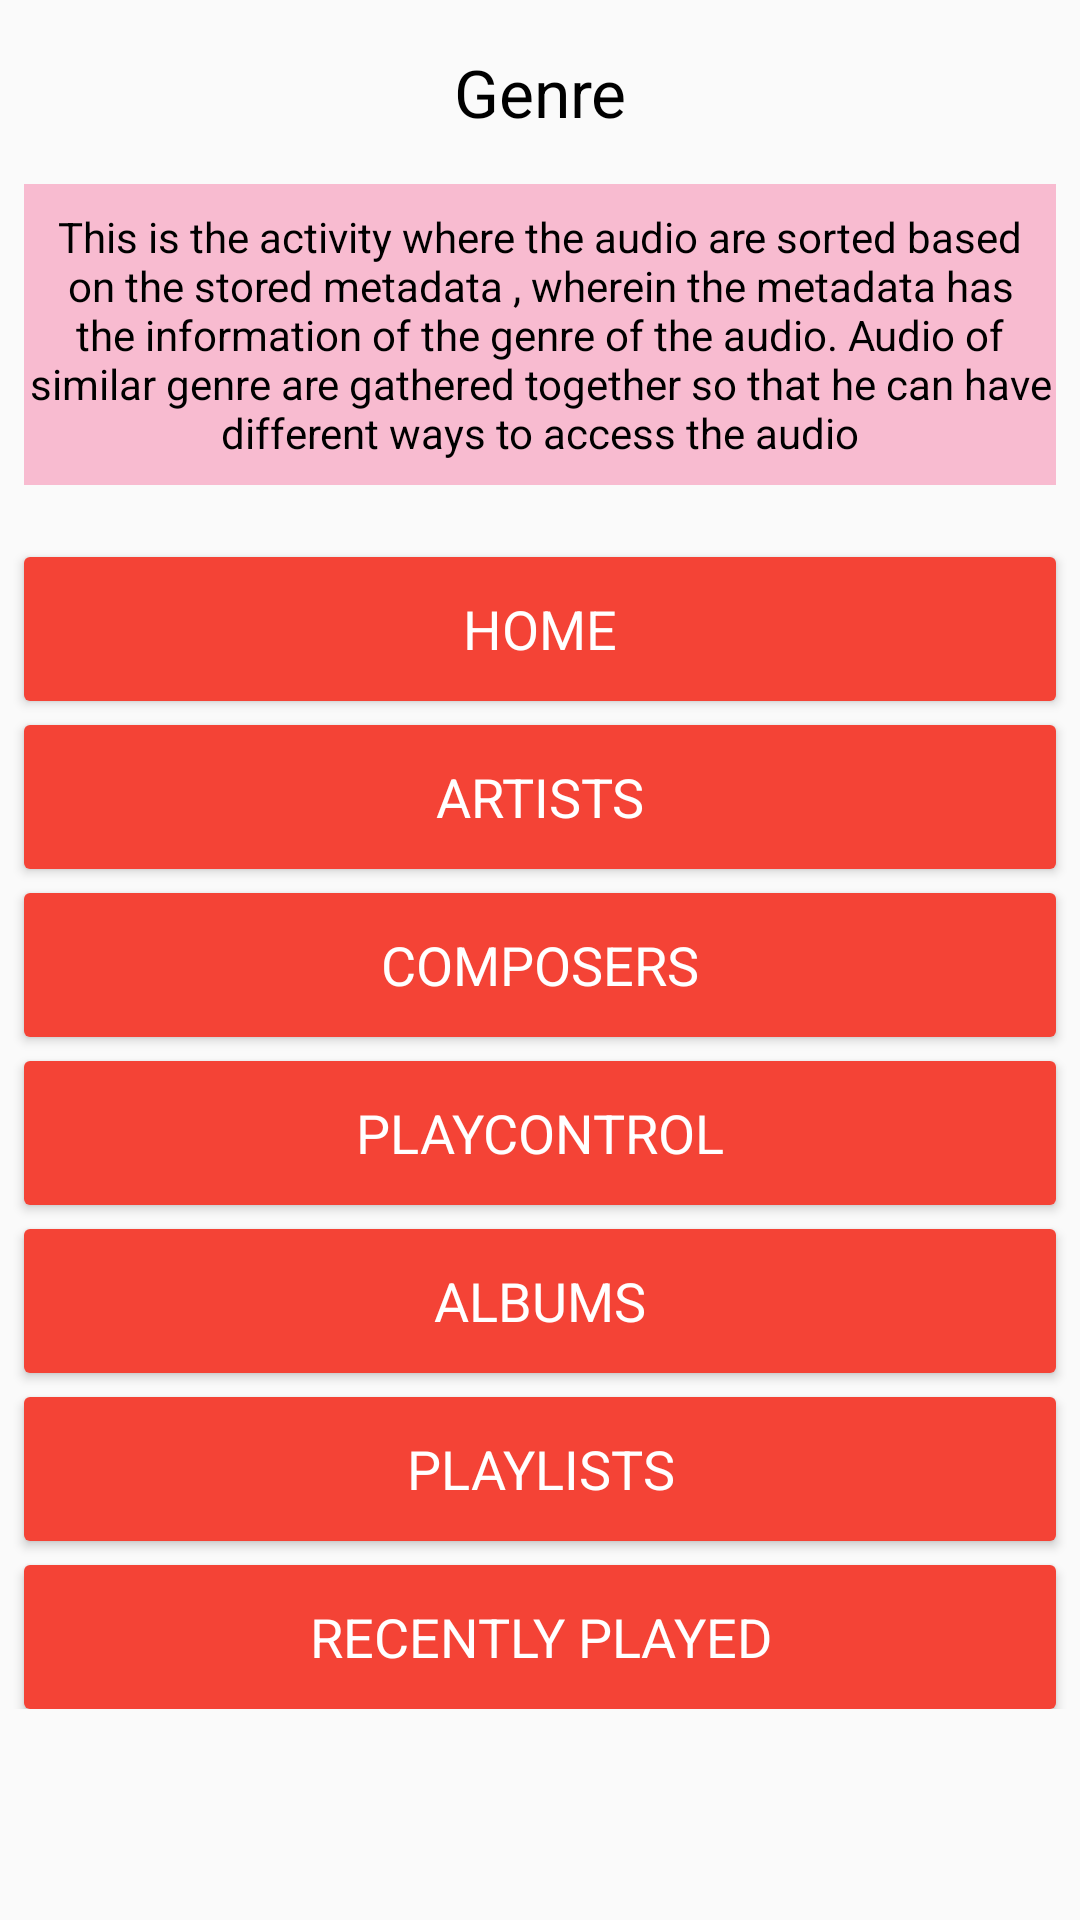

Here is an Android app screen rendered from its layout file. Give the layout XML and the strings, colors and styles it references.
<!-- AndroidManifest.xml: application theme AppTheme -->
<!-- res/layout/activity_genre.xml -->
<?xml version="1.0" encoding="utf-8"?>
<ScrollView xmlns:android="http://schemas.android.com/apk/res/android"
    xmlns:tools="http://schemas.android.com/tools"
    android:layout_width="match_parent"
    android:layout_height="match_parent"
    tools:context="com.example.sanket.musicalstructure.GenreActivity">

    <LinearLayout
        android:id="@+id/activity_genre"
        android:layout_width="match_parent"
        android:layout_height="match_parent"
        android:paddingBottom="16dp"
        android:orientation="vertical">

        <TextView
            style="@style/Heading"
            android:text="@string/genre_activity" />

        <TextView
            android:background="@color/genrePlayedTextViewBackground"
            style="@style/Description"
            android:text="@string/genre_activity_desc" />

        <Button
            android:background="@drawable/roundedbutton8"
            android:id="@+id/buttonHome7"
            style="@style/ButtonTheme"
            android:text="@string/home" />

        <Button
            android:background="@drawable/roundedbutton8"
            android:id="@+id/buttonArtist7"
            style="@style/ButtonTheme"
            android:text="@string/artists" />

        <Button
            android:background="@drawable/roundedbutton8"
            android:id="@+id/buttonComposer7"
            style="@style/ButtonTheme"
            android:text="@string/composers" />

        <Button
            android:background="@drawable/roundedbutton8"
            android:id="@+id/buttonControl7"
            style="@style/ButtonTheme"
            android:text="@string/control_navigation" />

        <Button
            android:background="@drawable/roundedbutton8"
            android:id="@+id/buttonAlbum7"
            style="@style/ButtonTheme"
            android:text="@string/albums" />

        <Button
            android:background="@drawable/roundedbutton8"
            android:id="@+id/buttonPlaylist7"
            style="@style/ButtonTheme"
            android:text="@string/playlists" />

        <Button
            android:background="@drawable/roundedbutton8"
            android:id="@+id/buttonRecentlyPlayed7"
            style="@style/ButtonTheme"
            android:text="@string/recently_played" />

    </LinearLayout>
</ScrollView>
<!-- resources referenced by this layout -->
<resources>
  <color name="genrePlayedTextViewBackground">#F8BBD0</color>
  <!-- drawable roundedbutton8 (drawable) -->
  <?xml version="1.0" encoding="utf-8"?>
  <shape xmlns:android="http://schemas.android.com/apk/res/android"
      android:shape="rectangle">
  
      <corners android:radius="2dp"/>
      <solid android:color="@color/genreButtonColor"/>
  
  </shape>
  <string name="albums">ALBUMS</string>
  <string name="artists">ARTISTS</string>
  <string name="composers">COMPOSERS</string>
  <string name="control_navigation">PLAYCONTROL</string>
  <string name="genre_activity">Genre</string>
  <string name="genre_activity_desc">This is the activity where the audio are sorted based on the stored metadata , wherein the
      metadata has the information of the genre of the audio. Audio of similar genre are gathered together so that he can
      have different ways to access the audio</string>
  <string name="home">HOME</string>
  <string name="playlists">PLAYLISTS</string>
  <string name="recently_played">RECENTLY PLAYED</string>
  <style name="ButtonTheme" parent="Theme.AppCompat.Light.DarkActionBar">
          <item name="android:layout_width">match_parent</item>
          <item name="android:layout_height">wrap_content</item>
          <item name="android:padding">8dp</item>
          <item name="android:gravity">center</item>
          <item name="android:layout_marginTop">8dp</item>
          <item name="android:textColor">@android:color/white</item>
          <item name="android:layout_marginLeft">8dp</item>
          <item name="android:layout_marginRight">8dp</item>
          <item name="android:textAppearance">?android:attr/textAppearanceMedium</item>
          <item name="android:textAllCaps">true</item>
      </style>
  <style name="Description" parent="Theme.AppCompat.Light.DarkActionBar">
          <item name="android:layout_width">match_parent</item>
          <item name="android:layout_height">wrap_content</item>
          <item name="android:layout_marginLeft">8dp</item>
          <item name="android:layout_marginRight">8dp</item>
          <item name="android:layout_marginTop">16dp</item>
          <item name="android:layout_marginBottom">16dp</item>
          <item name="android:paddingTop">8dp</item>
          <item name="android:paddingBottom">8dp</item>
          <item name="android:textAppearance">?android:attr/textAppearanceSmall</item>
          <item name="android:textColor">@android:color/black</item>
          <item name="android:gravity">center</item>
      </style>
  <style name="Heading" parent="Theme.AppCompat.Light.DarkActionBar">
          <item name="android:layout_width">match_parent</item>
          <item name="android:layout_height">wrap_content</item>
          <item name="android:layout_marginLeft">8dp</item>
          <item name="android:layout_marginRight">8dp</item>
          <item name="android:layout_marginTop">16dp</item>
          <item name="android:textAppearance">?android:attr/textAppearanceLarge</item>
          <item name="android:textColor">@android:color/black</item>
          <item name="android:gravity">center</item>
      </style>
  <style name="AppTheme" parent="Theme.AppCompat.Light.DarkActionBar">
          
          <item name="colorPrimary">@color/colorPrimary</item>
          <item name="colorPrimaryDark">@color/colorPrimaryDark</item>
          <item name="colorAccent">@color/colorAccent</item>
      </style>
  <color name="genreButtonColor">#F44336</color>
  <color name="colorPrimary">#E91E63</color>
  <color name="colorPrimaryDark">#C2185B</color>
  <color name="colorAccent">#9C27B0</color>
</resources>
